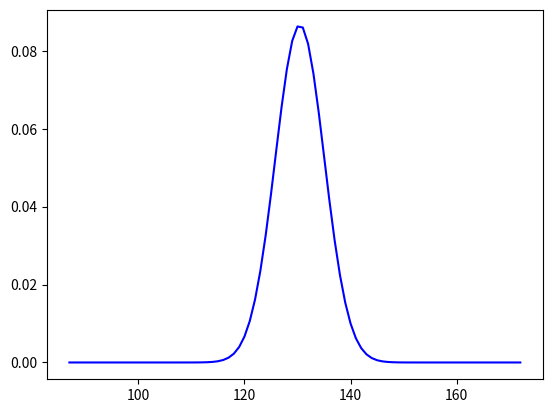
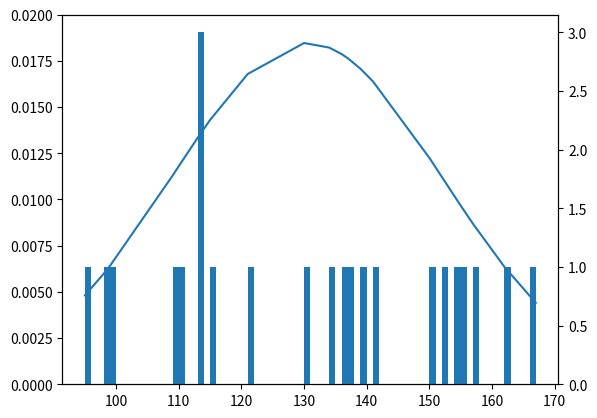

These charts were generated, in order, by the following Python code:
"""import statistics
import matplotlib.pyplot as plt
import numpy as np
import pylab as pl
import scipy.stats as stats

h = [95,139,154,141,113,115,110,137,109,152,134,98,113,136,155,99,113,157,167,121,162,150,130]
h.sort()


fit = stats.norm.pdf(h, np.mean(h), np.std(h))  #this is a fitting indeed

pl.plot(h,fit,'-o')

pl.hist(h,normed=True)      #use this to draw histogram of your data

pl.show()"""
import math
import numpy as np
import scipy.stats as stats
import matplotlib.pyplot as plt
import pylab as pl
st_dev_perc = 68.27
h = [95,139,154,141,113,115,110,137,109,152,134,98,113,136,155,99,113,157,167,121,162,150,130]

num_games = 22

h.sort()
mean = np.mean(h)
std = np.std(h)
std_mean = std/math.sqrt(num_games)
gauss = stats.norm(mean, std)
gauss_mean = stats.norm(mean, std_mean)
print(gauss)


av_list = []
mean_list = []
old_mean_list = []
new_score = 181
# for possible averages (2 stnd dev from mean)
for i in range(int(mean - 2 * std),int(mean + 2 * std)):
    tmp_gauss = stats.norm(i, std)
    new = tmp_gauss.pdf(new_score)
    old = gauss_mean.pdf(new_score)
    tup = (new / old * gauss_mean.pdf(i),i)
    old_mean_list.append(gauss_mean.pdf(i))
    print("average = ",i, "Chance of score given average = ",new,"   Chance of score given old average = ",old, "Chance of average given score", tup[0])
    mean_list.append(tup)


print(mean_list)
l_np = np.asarray(mean_list)
#plt.plot(l_np[:,1],l_np[:,0],color = 'r')
plt.plot(l_np[:,1],old_mean_list,color = 'b')



max_score = max(mean_list)
print("expected average given score of: ",new_score," is:",max_score)
    # predict probability of this average given the new score
#plt.show()# including h here is crucial


pdf = gauss.pdf(h)
cdf = gauss.cdf(h)



print("new score is: ",new_score,"Probability is: ", gauss.pdf(new_score))



# Plot Data
fig, ax1 = plt.subplots()
#plt.xlim(80,max(h))
ax1.plot(h, pdf)
ax1.set_ylim(bottom=0,top=.02)
ax2 = ax1.twinx()
binwidth = 1
ax2.hist(h,bins=range(min(h), max(h) + binwidth, binwidth))

plt.show()# including h here is crucial

"""fit = stats.norm.pdf(h, np.mean(h), np.std(h))  #this is a fitting indeed

pl.plot(h,fit,'-o')

pl.hist(h,normed=True)      #use this to draw histogram of your data

pl.show()"""

